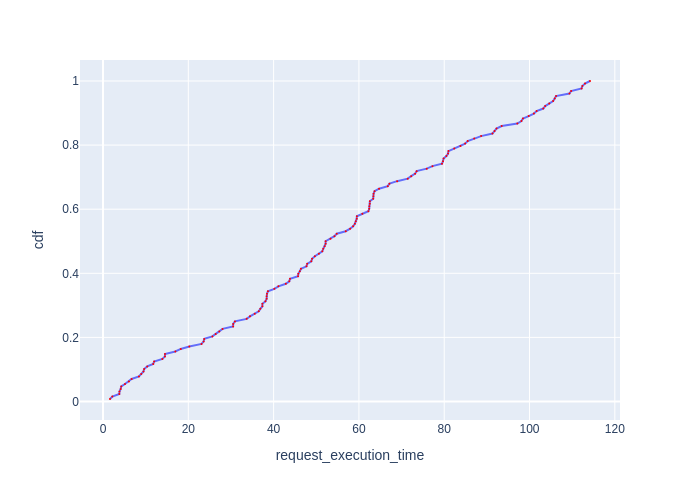

Data behind this chart, as committed beside it:
Request Id, request_execution_time, cdf
0_99, 1.64, 0.007812
0_82, 2.189, 0.01562
0_113, 3.82, 0.02344
0_78, 3.86, 0.03125
0_116, 4.146, 0.03906
0_89, 4.278, 0.04688
0_65, 5.151, 0.05469
0_35, 6.076, 0.0625
0_1, 6.706, 0.07031
0_14, 8.431, 0.07812
0_72, 8.968, 0.08594
0_100, 9.492, 0.09375
0_11, 9.649, 0.1016
0_60, 10.37, 0.1094
0_57, 11.77, 0.1172
0_119, 11.99, 0.125
0_45, 13.93, 0.1328
0_69, 14.52, 0.1406
0_36, 14.53, 0.1484
0_9, 16.96, 0.1562
0_96, 18.23, 0.1641
0_17, 20.24, 0.1719
0_55, 23.1, 0.1797
0_20, 23.6, 0.1875
0_10, 23.73, 0.1953
0_48, 25.64, 0.2031
0_54, 26.42, 0.2109
0_70, 27.26, 0.2188
0_81, 28.03, 0.2266
0_107, 30.5, 0.2344
0_110, 30.52, 0.2422
0_26, 30.93, 0.25
0_66, 33.69, 0.2578
0_117, 34.47, 0.2656
0_125, 35.58, 0.2734
0_8, 36.52, 0.2812
0_3, 36.89, 0.2891
0_41, 37.37, 0.2969
0_122, 37.37, 0.3047
0_46, 38.08, 0.3125
0_115, 38.36, 0.3203
0_15, 38.37, 0.3281
0_7, 38.45, 0.3359
0_58, 38.67, 0.3438
0_77, 40.18, 0.3516
0_42, 41.12, 0.3594
0_61, 42.86, 0.3672
0_23, 43.68, 0.375
0_51, 43.85, 0.3828
0_22, 45.74, 0.3906
0_6, 45.79, 0.3984
0_24, 46.15, 0.4062
0_0, 46.41, 0.4141
0_127, 47.71, 0.4219
0_91, 47.88, 0.4297
0_37, 48.84, 0.4375
0_47, 49.02, 0.4453
0_34, 49.67, 0.4531
0_29, 50.62, 0.4609
0_59, 51.43, 0.4688
... 68 more rows
